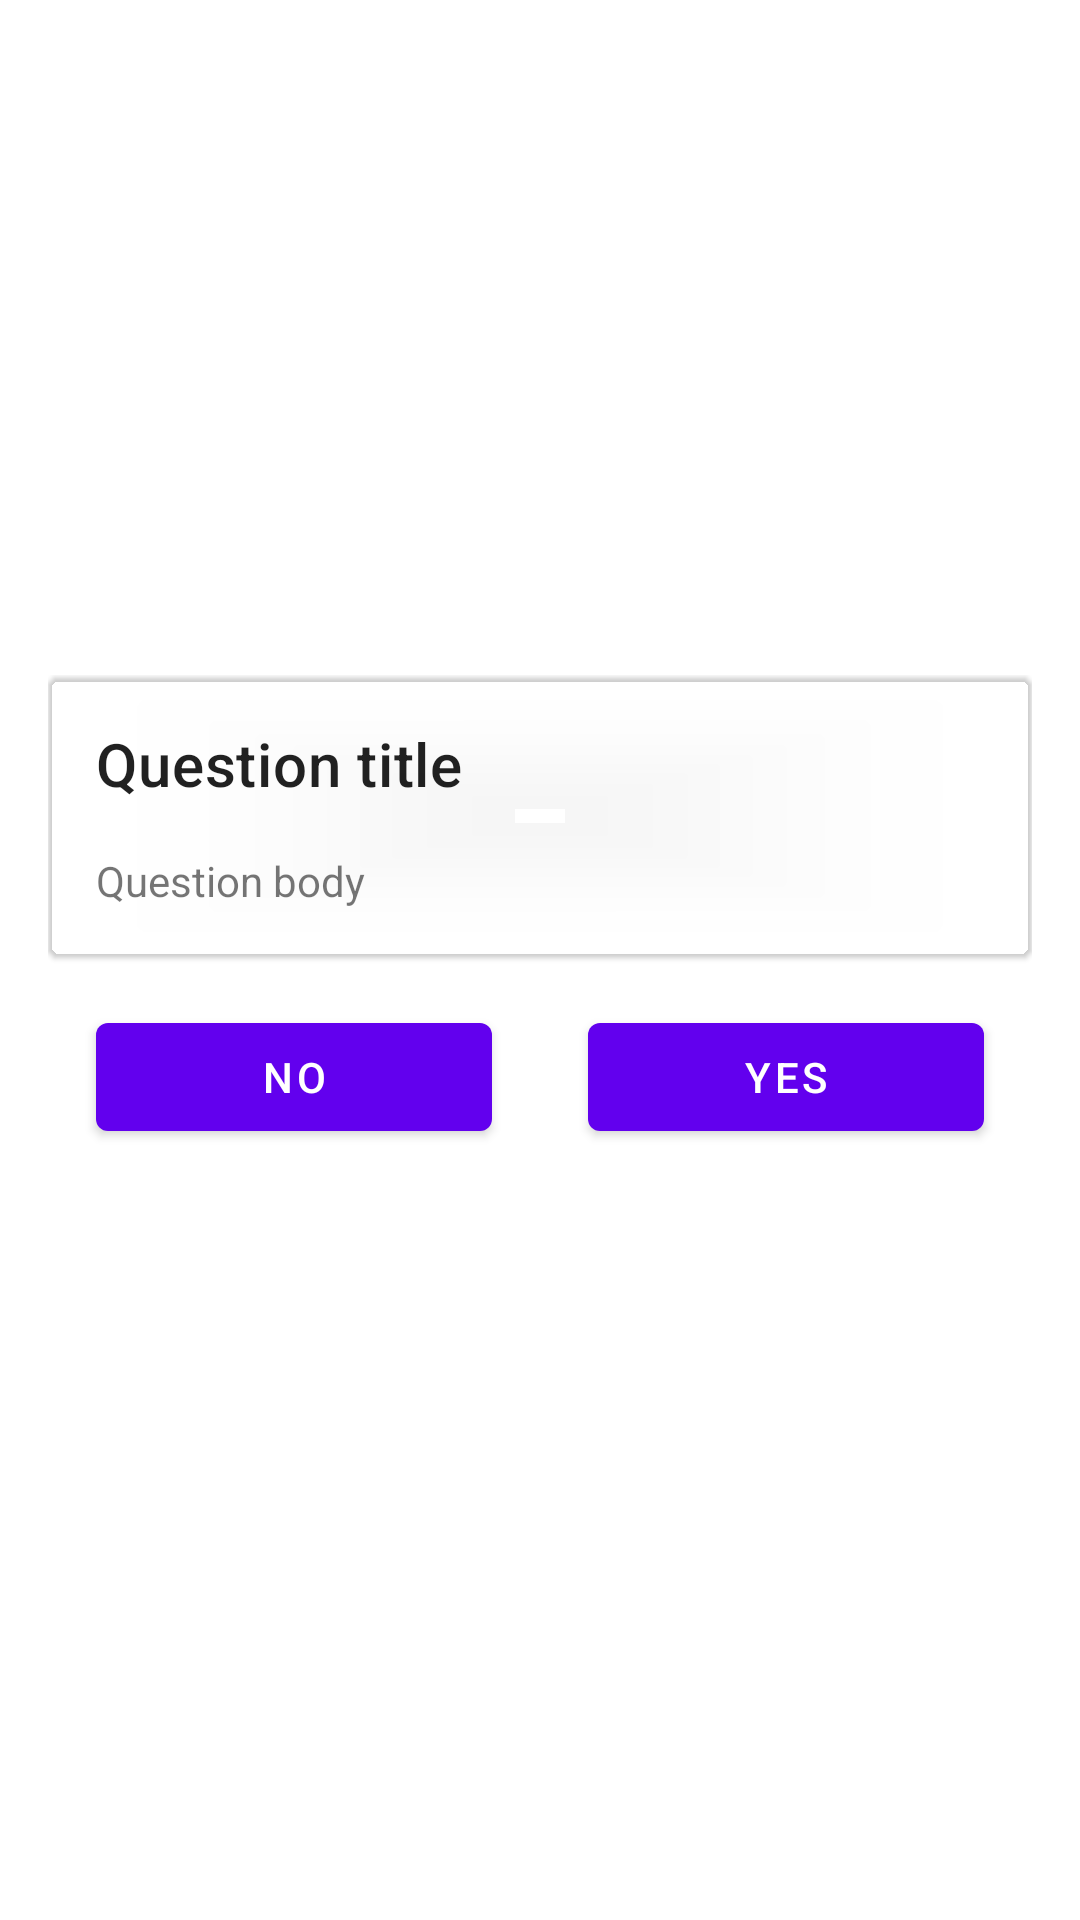

Reconstruct the res/layout file that produces this screen, plus the resources it refers to.
<!-- AndroidManifest.xml: application theme AppTheme -->
<!-- res/layout/fragment_symptoms_quiz.xml -->
<?xml version="1.0" encoding="utf-8"?>
<androidx.constraintlayout.widget.ConstraintLayout xmlns:android="http://schemas.android.com/apk/res/android"
    xmlns:app="http://schemas.android.com/apk/res-auto"
    xmlns:tools="http://schemas.android.com/tools"
    android:layout_width="match_parent"
    android:layout_height="match_parent"
    tools:context=".symptomsquiz.SymptomsQuizFragment">

    <ScrollView
        android:layout_width="match_parent"
        android:layout_height="wrap_content"
        android:fillViewport="true"
        app:layout_constraintBottom_toBottomOf="parent"
        app:layout_constraintEnd_toEndOf="parent"
        app:layout_constraintStart_toStartOf="parent"
        app:layout_constraintTop_toTopOf="parent">

        <LinearLayout
            android:layout_width="match_parent"
            android:layout_height="wrap_content"
            android:gravity="center"
            android:orientation="vertical"
            android:padding="@dimen/default_margin">


            <com.google.android.material.card.MaterialCardView
                android:id="@+id/card"
                android:layout_width="match_parent"
                android:layout_height="wrap_content"
                app:cardBackgroundColor="@color/colorGray">

                <LinearLayout
                    android:layout_width="match_parent"
                    android:layout_height="wrap_content"
                    android:orientation="vertical"
                    android:padding="@dimen/default_margin">

                    <TextView
                        android:id="@+id/cardTitle"
                        android:layout_width="match_parent"
                        android:layout_height="wrap_content"
                        android:layout_marginBottom="@dimen/default_margin"
                        android:text="Question title"
                        android:textAppearance="?attr/textAppearanceHeadline6" />

                    <TextView
                        android:id="@+id/cardBody"
                        android:layout_width="match_parent"
                        android:layout_height="wrap_content"
                        android:text="Question body" />
                </LinearLayout>
            </com.google.android.material.card.MaterialCardView>

            <LinearLayout
                android:id="@+id/linearLayout"
                android:layout_width="match_parent"
                android:layout_height="wrap_content"
                android:layout_marginBottom="@dimen/default_margin"
                android:orientation="horizontal"
                app:layout_constraintBottom_toBottomOf="parent"
                app:layout_constraintEnd_toEndOf="parent"
                app:layout_constraintStart_toStartOf="parent">

                <com.google.android.material.button.MaterialButton
                    android:id="@+id/buttonNo"
                    style="MaterialButt"
                    android:layout_width="wrap_content"
                    android:layout_height="wrap_content"
                    android:layout_margin="@dimen/default_margin"
                    android:layout_weight="1"
                    android:text="@string/no" />

                <com.google.android.material.button.MaterialButton
                    android:id="@+id/buttonYes"
                    android:layout_width="wrap_content"
                    android:layout_height="wrap_content"
                    android:layout_margin="@dimen/default_margin"
                    android:layout_weight="1"
                    android:text="@string/yes" />
            </LinearLayout>

        </LinearLayout>
    </ScrollView>

</androidx.constraintlayout.widget.ConstraintLayout>
<!-- resources referenced by this layout -->
<resources>
  <dimen name="default_margin">16dp</dimen>
  <string name="no">no</string>
  <string name="yes">yes</string>
  <style name="AppTheme" parent="Theme.MaterialComponents.Light">
          <item name="toolbarStyle">@style/CustomToolBarStyle</item>
      </style>
  <style name="CustomToolBarStyle" parent="@style/Widget.AppCompat.Toolbar">
          <item name="titleTextColor">@color/colorOnPrimary</item>
      </style>
</resources>
